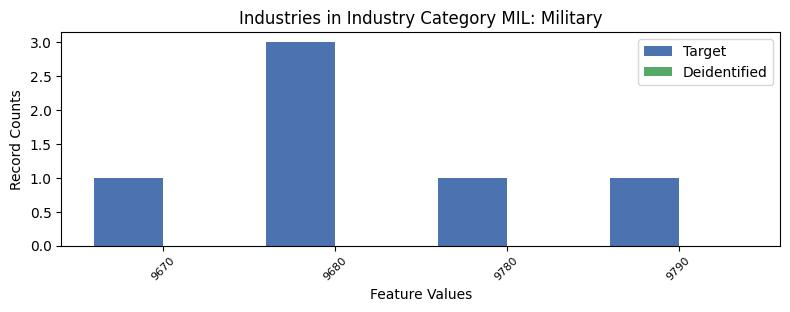

Data behind this chart, as committed beside it:
, INDP, count_target, count_deidentified
2, 9670, 1, 0.0
3, 9680, 3, 0.0
0, 9780, 1, 0.0
1, 9790, 1, 0.0
